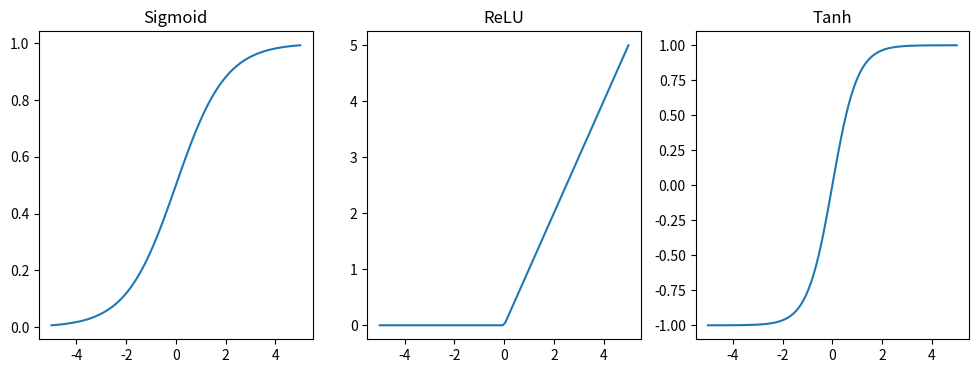

This chart was generated by the following Python code:
import numpy as np
import matplotlib.pyplot as plt

def sigmoid(x):
    return 1 / (1 + np.exp(-x))

def relu(x):
    return np.maximum(0, x)

x = np.linspace(-5, 5, 100)
plt.figure(figsize=(12, 4))
plt.subplot(131)
plt.plot(x, sigmoid(x))
plt.title('Sigmoid')
plt.subplot(132)
plt.plot(x, relu(x))
plt.title('ReLU')
plt.subplot(133)
plt.plot(x, np.tanh(x))
plt.title('Tanh')
plt.show()

# AND gate with perceptron
X = np.array([[0,0],[0,1],[1,0],[1,1]])
y = np.array([0,0,0,1])
w = np.array([0.5, 0.5])
b = -0.8
pred = (X @ w + b > 0).astype(int)
print('AND gate:', pred)
